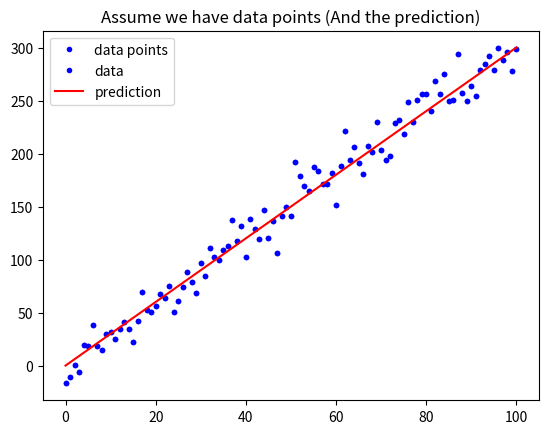

The script that saved this image:
# 載入基礎套件與代稱
import numpy as np
import matplotlib.pyplot as plt

def mean_absolute_error(y, yp):
    """
    計算 MAE
    Args:
        - y: 實際值
        - yp: 預測值
    Return:
        - mae: MAE
    """
    mae = MAE = sum(abs(y - yp)) / len(y)
    return mae

# 定義 mean_squared_error 這個函數, 計算並傳回 MSE
def mean_squared_error(y, yp):
    """
    計算 MAE
    Args:
        - y: 實際值
        - yp: 預測值
    Return:
        - mse: MSE
    """
    mse = MSE=sum(np.square(y - yp)) / len(y)
    return mse

# 與範例相同, 不另外解說
w = 3
b = 0.5
x_lin = np.linspace(0, 100, 101)
y = (x_lin + np.random.randn(101) * 5) * w + b

plt.plot(x_lin, y, 'b.', label = 'data points')
plt.title("Assume we have data points")
plt.legend(loc = 2)
plt.show()

# 與範例相同, 不另外解說
y_hat = x_lin * w + b
plt.plot(x_lin, y, 'b.', label = 'data')
plt.plot(x_lin, y_hat, 'r-', label = 'prediction')
plt.title("Assume we have data points (And the prediction)")
plt.legend(loc = 2)
plt.show()

# 執行 Function, 確認有沒有正常執行
MSE = mean_squared_error(y, y_hat)
MAE = mean_absolute_error(y, y_hat)
print("The Mean squared error is %.3f" % (MSE))
print("The Mean absolute error is %.3f" % (MAE))